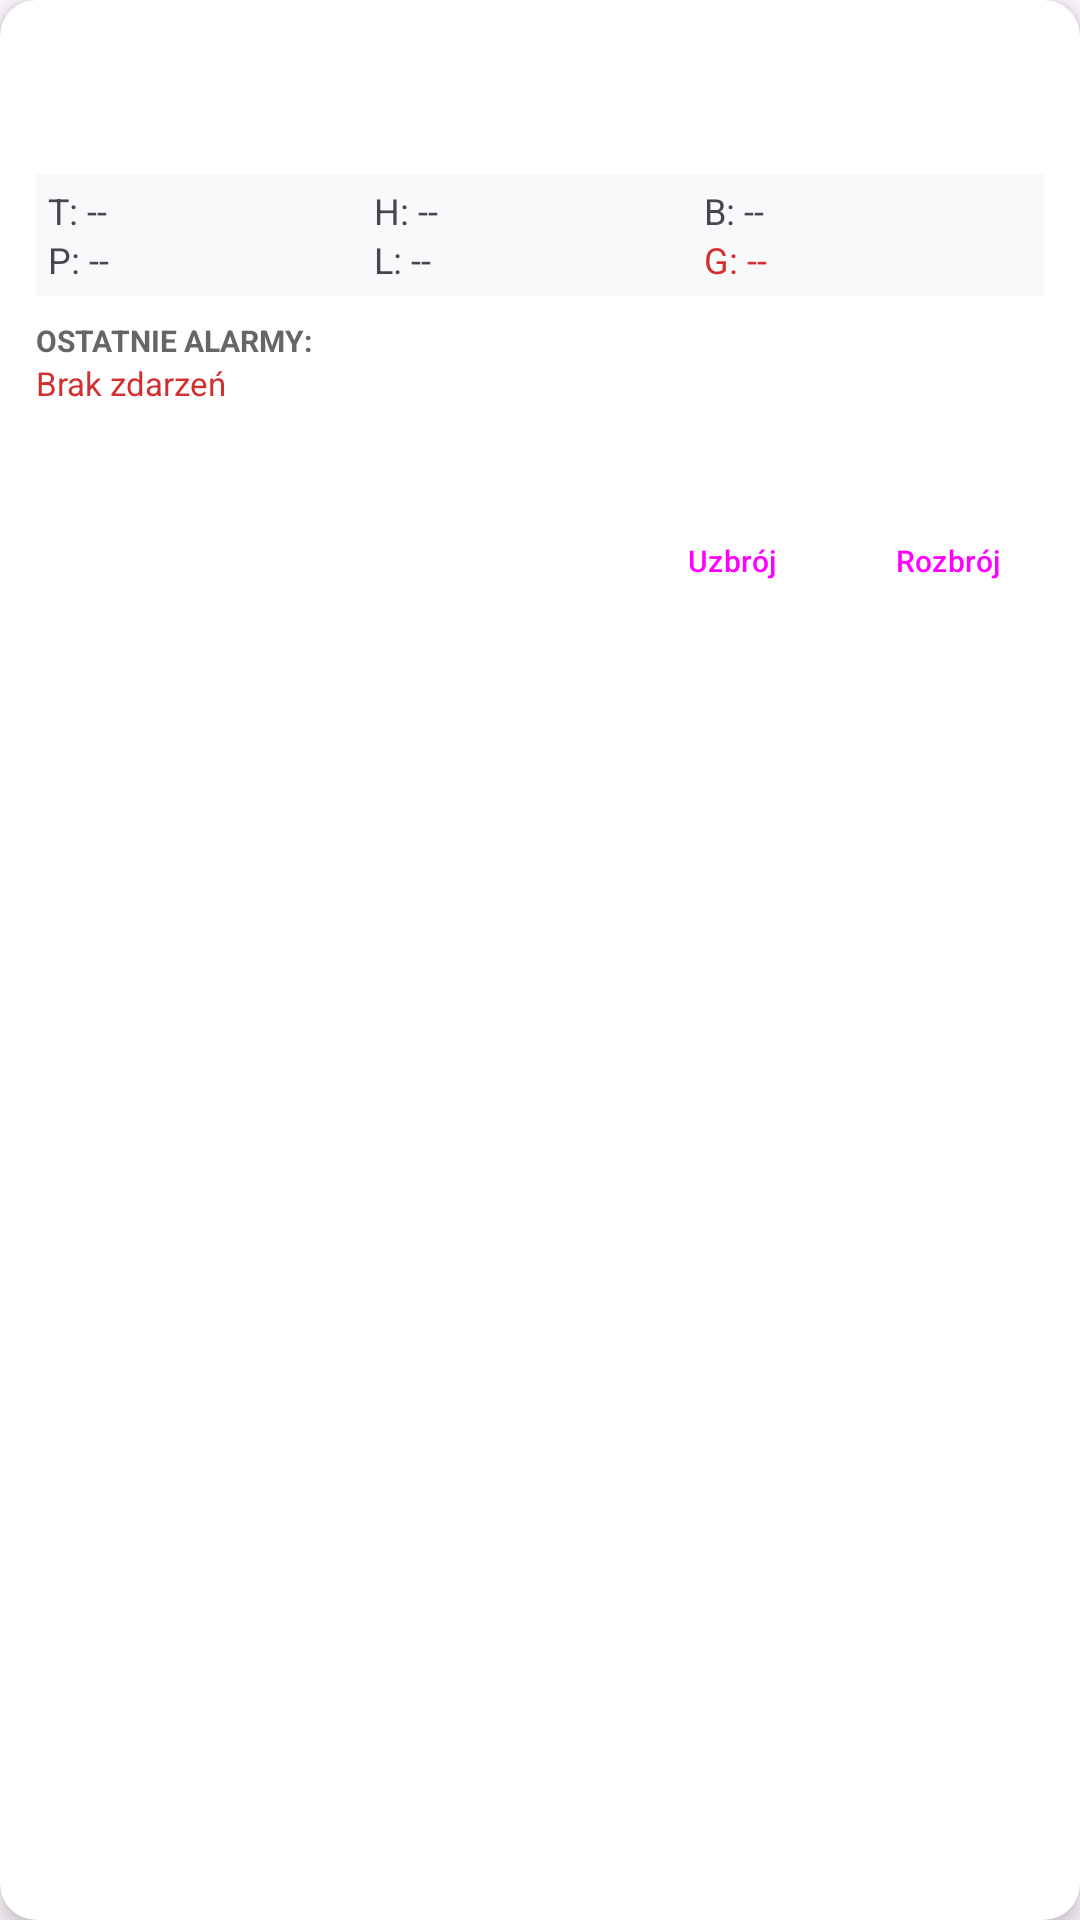

The Android layout XML behind this screen, and the referenced resources:
<!-- AndroidManifest.xml: application theme Theme.PackageGuardApp -->
<!-- res/layout/device_item.xml -->
<?xml version="1.0" encoding="utf-8"?>
<androidx.cardview.widget.CardView xmlns:android="http://schemas.android.com/apk/res/android"
    xmlns:app="http://schemas.android.com/apk/res-auto"
    android:layout_width="match_parent"
    android:layout_height="wrap_content"
    android:layout_margin="8dp"
    app:cardCornerRadius="12dp"
    app:cardElevation="4dp">

    <LinearLayout
        android:layout_width="match_parent"
        android:layout_height="wrap_content"
        android:orientation="vertical"
        android:padding="12dp">

        
        <RelativeLayout
            android:layout_width="match_parent"
            android:layout_height="wrap_content">
            <TextView android:id="@+id/deviceName" android:layout_width="wrap_content" android:layout_height="wrap_content" android:textSize="18sp" android:textStyle="bold" />
            <TextView android:id="@+id/statusText" android:layout_width="wrap_content" android:layout_height="wrap_content" android:layout_alignParentEnd="true" android:textSize="12sp" android:textStyle="bold" />
        </RelativeLayout>

        <TextView android:id="@+id/deviceMac" android:layout_width="wrap_content" android:layout_height="wrap_content" android:textSize="10sp" android:textColor="#888" />

        
        <GridLayout
            android:layout_width="match_parent"
            android:layout_height="wrap_content"
            android:columnCount="3"
            android:layout_marginTop="8dp"
            android:background="#F8F9FA"
            android:padding="4dp">
            <TextView android:id="@+id/txtTemp" android:text="T: --" android:textSize="12sp" android:layout_columnWeight="1" />
            <TextView android:id="@+id/txtHum" android:text="H: --" android:textSize="12sp" android:layout_columnWeight="1" />
            <TextView android:id="@+id/txtBat" android:text="B: --" android:textSize="12sp" android:layout_columnWeight="1" />
            <TextView android:id="@+id/txtPres" android:text="P: --" android:textSize="12sp" android:layout_columnWeight="1" />
            <TextView android:id="@+id/txtLux" android:text="L: --" android:textSize="12sp" android:layout_columnWeight="1" />
            <TextView android:id="@+id/txtShock" android:text="G: --" android:textSize="12sp" android:layout_columnWeight="1" android:textColor="#D32F2F" />
        </GridLayout>

        
        <TextView
            android:layout_width="wrap_content"
            android:layout_height="wrap_content"
            android:text="OSTATNIE ALARMY:"
            android:textSize="10sp"
            android:textStyle="bold"
            android:layout_marginTop="8dp"
            android:textColor="#666"/>
        <TextView
            android:id="@+id/txtAlarmsHistory"
            android:layout_width="match_parent"
            android:layout_height="wrap_content"
            android:text="Brak zdarzeń"
            android:textSize="11sp"
            android:textColor="#D32F2F"
            android:lines="3"/>

        
        <LinearLayout
            android:layout_width="match_parent"
            android:layout_height="wrap_content"
            android:orientation="horizontal"
            android:layout_marginTop="8dp"
            android:gravity="end">
            <Button android:id="@+id/btnArm" android:layout_width="wrap_content" android:layout_height="36dp" android:text="Uzbrój" android:textSize="10sp" style="?android:attr/buttonBarButtonStyle" />
            <Button android:id="@+id/btnDisarm" android:layout_width="wrap_content" android:layout_height="36dp" android:text="Rozbrój" android:textSize="10sp" style="?android:attr/buttonBarButtonStyle" />
        </LinearLayout>
    </LinearLayout>
</androidx.cardview.widget.CardView>
<!-- resources referenced by this layout -->
<resources>
  <style name="Theme.PackageGuardApp" parent="Base.Theme.PackageGuardApp" />
  <style name="Base.Theme.PackageGuardApp" parent="Theme.Material3.DayNight.NoActionBar">
          
          
      </style>
</resources>
